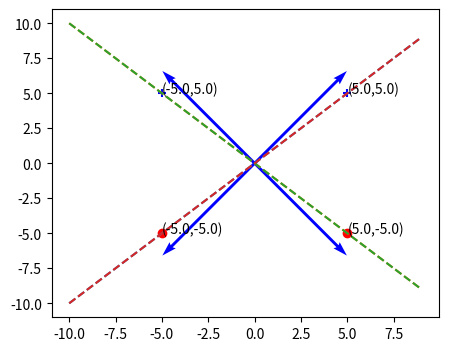

The matplotlib source for this figure: (Note: this script raises an exception after producing the figure.)
import numpy as np
import matplotlib.pyplot as plt
from matplotlib.patches import Rectangle

def drawFeasibleRegion(data):
    x=np.arange(-10,10,1)
    y1=-1*(data[0][0]/data[0][1])*x
    y2=-1*(data[1][0]/data[1][1])*x
    y3=-1*(data[2][0]/data[2][1])*x
    y4=-1*(data[3][0]/data[3][1])*x
    y5=np.maximum(y1,y2)
    y6=np.minimum(y3,y4)
    y7= 10 + 0*x
    y8=np.maximum(y5,y6)
   
    #Plot the Data set
    plt.figure(num=None, figsize=(5, 4), dpi=100, facecolor='w', edgecolor='k')
    ax1=plt.scatter(x=data[:2,:1], y=data[:2,1:2], color='blue',
               marker='+', label='Data Set 1')
    ax2=plt.scatter(x=data[2:,:1], y=data[2:,1:2], color='red',
               marker='o', label='Data Set 2')
    for i in range(len(data)):
        txt="("+str(data[i][0])+","+str(data[i][1])+")"
        plt.annotate(txt,(data[i][0],data[i][1]))


    #Plot all the lines
    plt.plot(x,y1,linestyle="--")
    plt.plot(x,y2,linestyle="--")
    plt.plot(x,y3,linestyle="--")
    plt.plot(x,y4,linestyle="--")

    #Plot the vectors
    origin = [0], [0] # origin point
    for i in range(len(data)):
        datax=data[i][0]
        datay=data[i][1]
        plt.quiver(*origin, datax, datay, color=['b'], scale=21)


    #Shade the intersection region
    plt.fill_between(x,y8,y7,color="green",alpha='0.5')
    plt.xlim(-6,6)
    plt.ylim(-6,6)
    plt.grid(True)
    rect1 = Rectangle((0, 0), 1, 1, fc="g", alpha=0.5)
    plt.legend([rect1,ax1,ax2],["Feasible Region","Dataset 1","Dataset 2"])
    plt.show()

def draw():
    data = np.array([[-5,5],[5,5],[-5,-5],[5,-5]], dtype=np.float128)
    drawFeasibleRegion(data)    

draw()